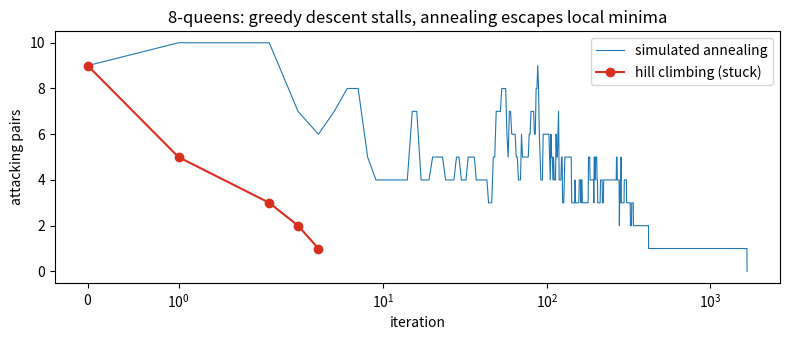

This figure's Python source: (Note: this script raises an exception after producing the figure.)
"""Local search on 8-queens: hill climbing, random restarts, simulated annealing,
and a genetic algorithm.

State: a tuple of 8 numbers; state[col] = row of the queen in that column.
Cost:  number of attacking pairs (0 = solved). Neighbours: move one queen within its column."""
import math
import random
from pathlib import Path

import matplotlib
matplotlib.use("Agg")
import matplotlib.pyplot as plt

N = 8


def conflicts(s):
    return sum(1 for i in range(N) for j in range(i + 1, N)
               if s[i] == s[j] or abs(s[i] - s[j]) == j - i)


def random_state(rng):
    return tuple(rng.randrange(N) for _ in range(N))


def neighbours(s):
    for col in range(N):
        for row in range(N):
            if row != s[col]:
                yield s[:col] + (row,) + s[col + 1:]


def hill_climb(s, rng, history=None):
    """Steepest descent on conflicts: take the best neighbour until none is better."""
    while True:
        if history is not None:
            history.append(conflicts(s))
        best = min(conflicts(n) for n in neighbours(s))
        if best >= conflicts(s):
            return s                                   # local minimum (maybe the goal)
        s = rng.choice([n for n in neighbours(s) if conflicts(n) == best])


def random_restart(rng, max_restarts=100):
    for restart in range(max_restarts):
        s = hill_climb(random_state(rng), rng)
        if conflicts(s) == 0:
            return s, restart + 1
    return None, max_restarts


def simulated_annealing(s, rng, t0=2.0, cooling=0.995, steps=5000, history=None):
    t = t0
    for _ in range(steps):
        c = conflicts(s)
        if history is not None:
            history.append(c)
        if c == 0:
            return s
        nxt = s[:(col := rng.randrange(N))] + (rng.randrange(N),) + s[col + 1:]
        delta = conflicts(nxt) - c                     # > 0 means worse
        if delta <= 0 or rng.random() < math.exp(-delta / t):
            s = nxt                                    # sometimes accept a worse move
        t = max(t * cooling, 1e-3)
    return s


def genetic_algorithm(rng, pop_size=100, generations=500, mutation=0.2):
    pop = [random_state(rng) for _ in range(pop_size)]
    max_pairs = N * (N - 1) // 2                       # 28 pairs
    for gen in range(generations):
        fitness = [max_pairs - conflicts(s) for s in pop]       # higher is better
        best = max(range(pop_size), key=fitness.__getitem__)
        if fitness[best] == max_pairs:
            return pop[best], gen
        new_pop = [pop[best]]                                   # elitism: keep the best
        while len(new_pop) < pop_size:
            x, y = rng.choices(pop, weights=fitness, k=2)       # fitness-proportional selection
            cut = rng.randrange(1, N)
            child = x[:cut] + y[cut:]                           # one-point crossover
            if rng.random() < mutation:
                col = rng.randrange(N)
                child = child[:col] + (rng.randrange(N),) + child[col + 1:]
            new_pop.append(child)
        pop = new_pop
    return None, generations


def main() -> None:
    rng = random.Random(42)
    trials = 300
    hc = [conflicts(hill_climb(random_state(rng), rng)) == 0 for _ in range(trials)]
    print(f"hill climbing        : solved {sum(hc)}/{trials} = {sum(hc)/trials:.0%} of random starts")

    restarts = [random_restart(rng)[1] for _ in range(50)]
    print(f"random-restart HC    : solved 50/50, mean restarts needed {sum(restarts)/50:.1f}")

    sa = [conflicts(simulated_annealing(random_state(rng), rng)) == 0 for _ in range(100)]
    print(f"simulated annealing  : solved {sum(sa)}/100")

    ga_runs = [genetic_algorithm(random.Random(seed)) for seed in range(10)]
    solved = [g for s, g in ga_runs if s is not None]
    print(f"genetic algorithm    : solved {len(solved)}/10, mean generations {sum(solved)/max(1, len(solved)):.0f}")

    solution, _ = random_restart(random.Random(1))
    print("\none solution (row of the queen in each column):", solution)
    for row in range(N):
        print(" ".join("Q" if solution[col] == row else "." for col in range(N)))

    # Plot: one hill-climbing run that gets stuck vs one annealing run
    for seed in range(100):
        h_hist = []
        if conflicts(hill_climb(random_state(random.Random(seed)), random.Random(seed), h_hist)) > 0:
            break
    s_hist = []
    simulated_annealing(random_state(random.Random(seed)), random.Random(seed), history=s_hist)
    fig, ax = plt.subplots(figsize=(8, 3.5))
    ax.plot(s_hist, lw=0.8, label="simulated annealing")
    ax.plot(h_hist, "o-", color="#d7301f", label="hill climbing (stuck)")
    ax.set_xlabel("iteration")
    ax.set_ylabel("attacking pairs")
    ax.set_xscale("symlog")
    ax.legend()
    ax.set_title("8-queens: greedy descent stalls, annealing escapes local minima")
    fig.tight_layout()
    fig.savefig(Path(__file__).resolve().parent.parent / "img" / "local_search.png", dpi=130)
    print(f"\nplot: hill climbing stopped at {h_hist[-1]} conflicts after {len(h_hist) - 1} moves; "
          f"annealing reached {s_hist[-1]} after {len(s_hist) - 1} steps")


if __name__ == "__main__":
    main()
